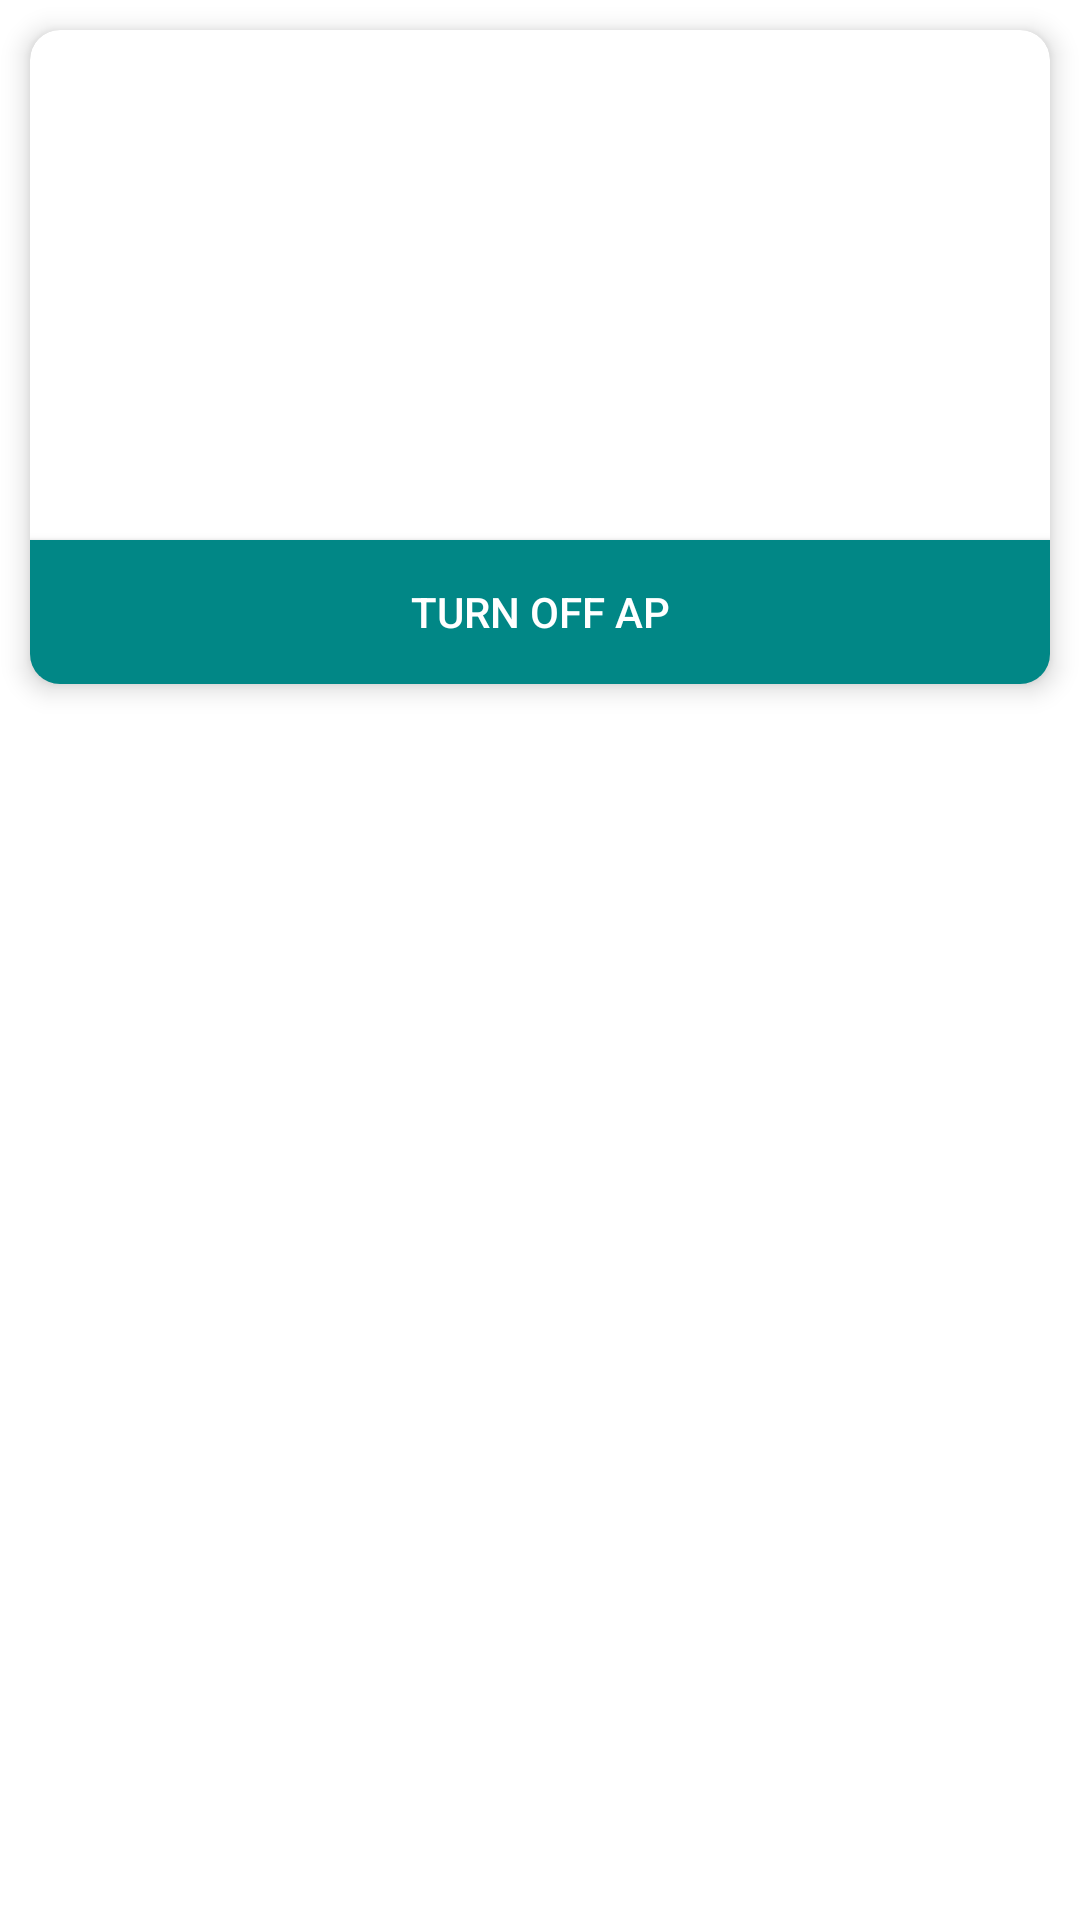

This screen was rendered from an Android layout file. Write that file and the resources it references.
<!-- AndroidManifest.xml: application theme Theme.WifiManager -->
<!-- res/layout/activity_ap_detail.xml -->
<?xml version="1.0" encoding="utf-8"?>
<LinearLayout xmlns:android="http://schemas.android.com/apk/res/android"
    xmlns:app="http://schemas.android.com/apk/res-auto"
    xmlns:tools="http://schemas.android.com/tools"
    android:layout_width="match_parent"
    android:layout_height="match_parent"
    tools:context=".APDetailActivity">

    <androidx.cardview.widget.CardView
        android:layout_width="match_parent"
        android:layout_height="wrap_content"
        app:cardCornerRadius="10dp"
        android:layout_margin="10dp"
        app:cardElevation="5dp">

        <LinearLayout
            android:layout_width="match_parent"
            android:layout_height="wrap_content"
            android:orientation="vertical">

            <androidx.appcompat.widget.AppCompatTextView
                android:id="@+id/apDetail"
                android:layout_width="match_parent"
                android:layout_height="wrap_content"
                android:layout_marginVertical="10dp"
                android:layout_marginHorizontal="10dp"
                android:minHeight="150dp"/>
            <androidx.appcompat.widget.AppCompatButton
                android:id="@+id/btnTurnOff"
                android:layout_width="match_parent"
                android:layout_height="wrap_content"
                android:text="@string/turnoff_ap"
                android:background="@color/teal_700"
                android:textColor="@color/white"/>
        </LinearLayout>
    </androidx.cardview.widget.CardView>
</LinearLayout>
<!-- resources referenced by this layout -->
<resources>
  <string name="turnoff_ap">Turn Off AP</string>
  <style name="Theme.WifiManager" parent="Theme.MaterialComponents.DayNight.DarkActionBar">
          
          <item name="colorPrimary">@color/purple_500</item>
          <item name="colorPrimaryVariant">@color/purple_700</item>
          <item name="colorOnPrimary">@color/white</item>
          
          <item name="colorSecondary">@color/teal_200</item>
          <item name="colorSecondaryVariant">@color/teal_700</item>
          <item name="colorOnSecondary">@color/black</item>
          
          <item name="android:statusBarColor" tools:targetApi="l">?attr/colorPrimaryVariant</item>
          
      </style>
  <!-- not gathered from this repository: default colours our renderer supplied (Android Studio template values) -->
  <color name="purple_500">#FF6200EE</color>
  <color name="purple_700">#FF3700B3</color>
  <color name="teal_200">#FF03DAC5</color>
  <color name="teal_700">#FF018786</color>
  <color name="black">#FF000000</color>
  <color name="white">#FFFFFFFF</color>
</resources>
